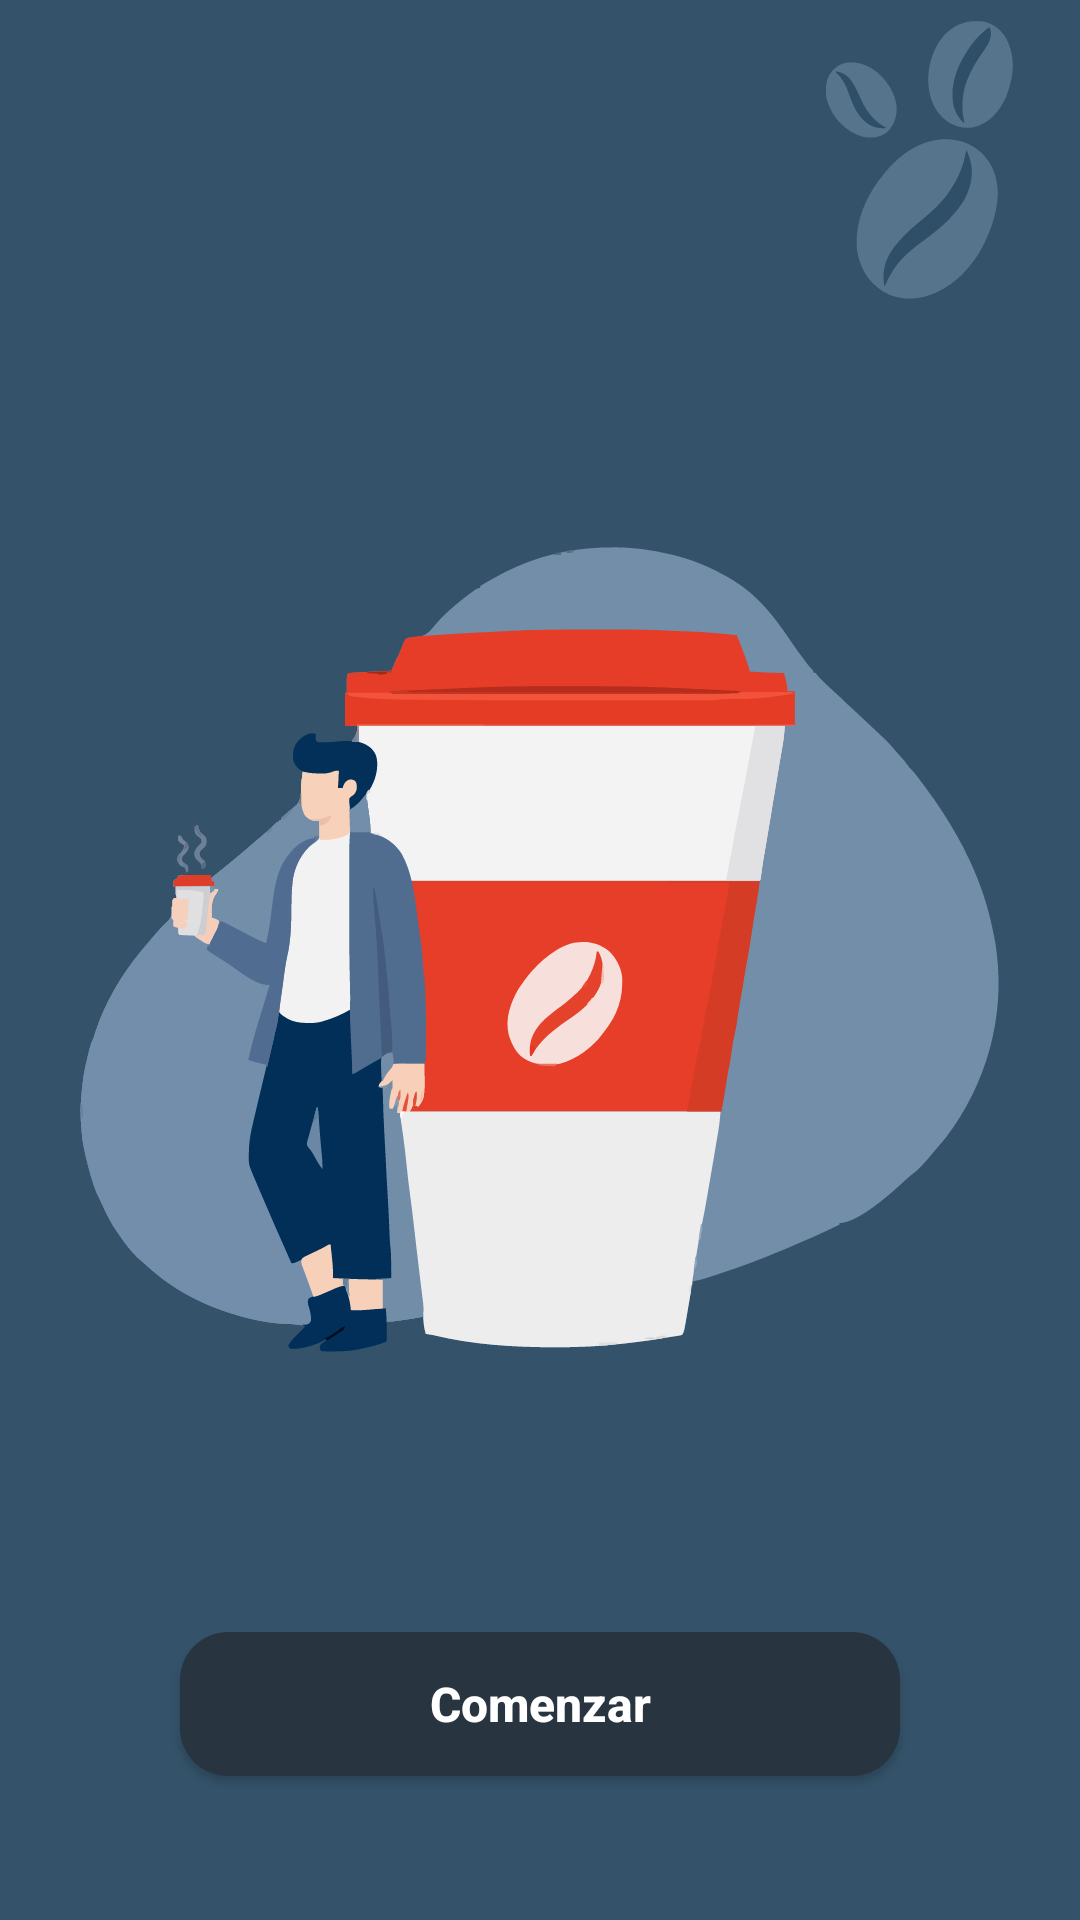

The Android layout XML behind this screen, and the referenced resources:
<!-- AndroidManifest.xml: application theme Theme.CavoshCafe2026 -->
<!-- res/layout/fragment_splash.xml -->
<?xml version="1.0" encoding="utf-8"?>

<androidx.constraintlayout.widget.ConstraintLayout
    xmlns:android="http://schemas.android.com/apk/res/android"
    xmlns:tools="http://schemas.android.com/tools"
    xmlns:app="http://schemas.android.com/apk/res-auto"
    android:layout_width="match_parent"
    android:layout_height="match_parent"
    android:background="@color/police_blue"
    tools:context=".ui.Splash">

    <ImageView
        android:layout_width="108dp"
        android:layout_height="108dp"
        android:contentDescription="@string/content_description"
        android:elevation="5dp"
        android:src="@drawable/logo_cafes"
        app:layout_constraintTop_toTopOf="parent"
        app:layout_constraintEnd_toEndOf="parent" />

    <ImageView
        android:layout_width="384dp"
        android:layout_height="384dp"
        android:contentDescription="@string/content_description"
        android:elevation="5dp"
        android:src="@drawable/logo"
        app:layout_constraintTop_toTopOf="parent"
        app:layout_constraintBottom_toBottomOf="parent"
        app:layout_constraintStart_toStartOf="parent"
        app:layout_constraintEnd_toEndOf="parent" />

    <Button
        android:id="@+id/btnComenzar"
        android:layout_width="240dp"
        android:layout_height="wrap_content"
        android:layout_marginBottom="48dp"
        android:background="@drawable/sh_btn_gunmetal"
        android:text="@string/comenzar"
        android:textAllCaps="false"
        android:textColor="@color/white"
        android:textSize="16sp"
        android:textStyle="bold"
        app:layout_constraintBottom_toBottomOf="parent"
        app:layout_constraintStart_toStartOf="parent"
        app:layout_constraintEnd_toEndOf="parent"/>

</androidx.constraintlayout.widget.ConstraintLayout>
<!-- resources referenced by this layout -->
<resources>
  <color name="police_blue">#34536A</color>
  <color name="white">#FFFFFFFF</color>
  <!-- drawable logo: vector/xml drawable (drawable, 67552 chars, omitted) -->
  <!-- drawable logo_cafes: vector/xml drawable (drawable, 9024 chars, omitted) -->
  <!-- drawable sh_btn_gunmetal (drawable) -->
  <?xml version="1.0" encoding="utf-8"?>
  
  <shape xmlns:android="http://schemas.android.com/apk/res/android">
      <corners android:radius="16dp" />
      <solid android:color="@color/gunmetal" />
  </shape>
  <string name="comenzar">Comenzar</string>
  <string name="content_description">Anything</string>
  <style name="Theme.CavoshCafe2026" parent="Base.Theme.CavoshCafe2026" />
  <color name="gunmetal">#293441</color>
  <style name="Base.Theme.CavoshCafe2026" parent="Theme.MaterialComponents.DayNight.NoActionBar.Bridge">
          
          
      </style>
</resources>
